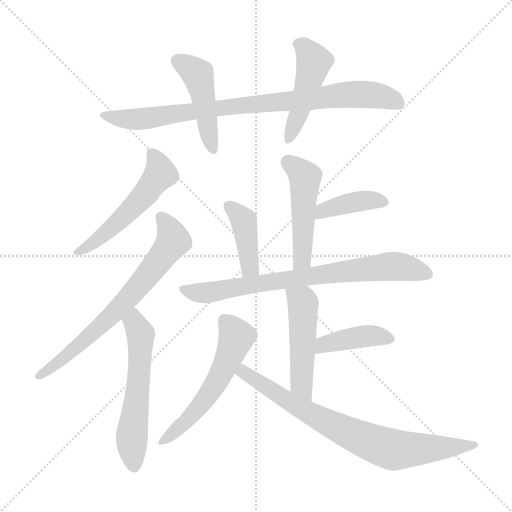
t = 0.00 s
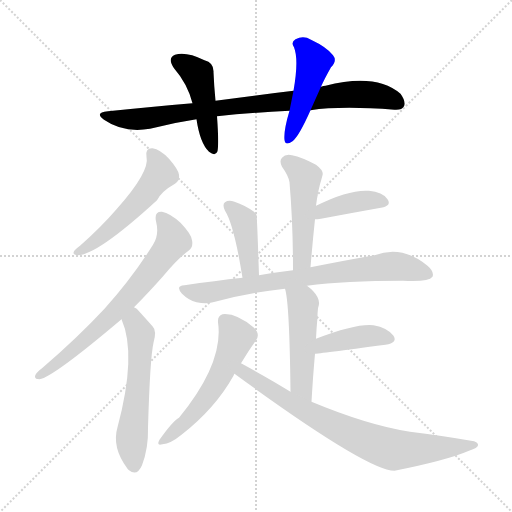
t = 1.99 s
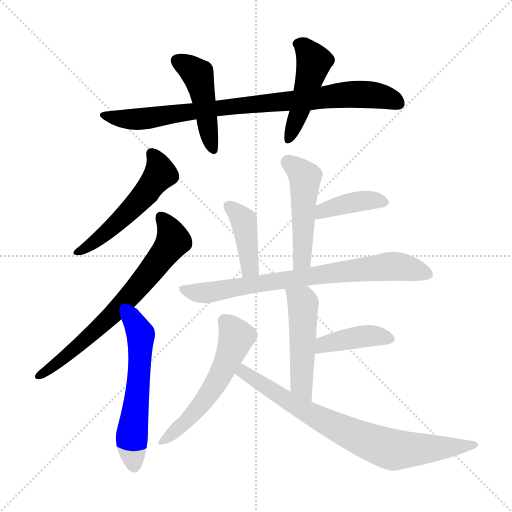
t = 3.97 s
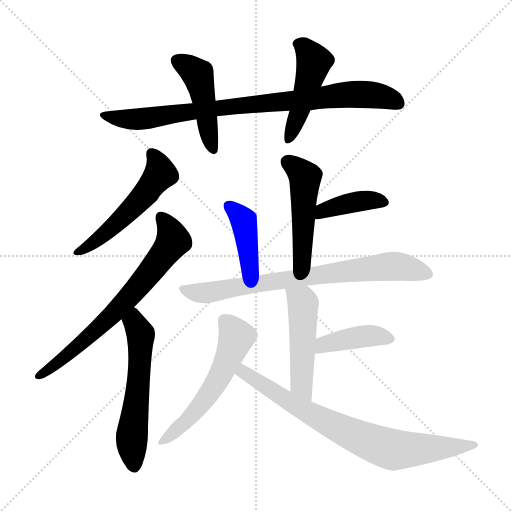
t = 5.96 s
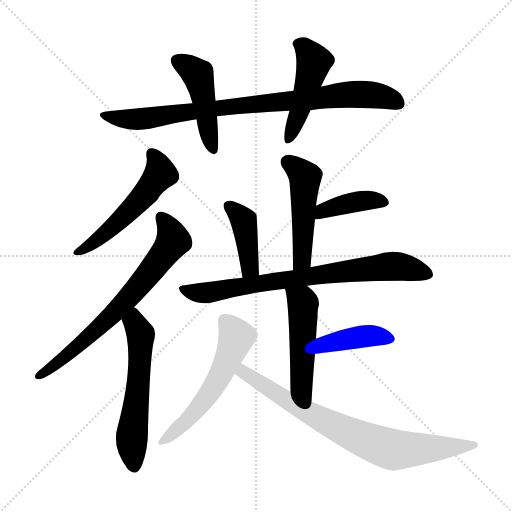
t = 7.94 s
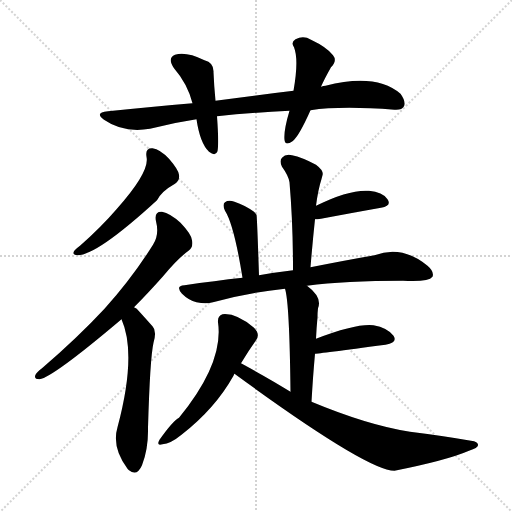
t = 9.93 s

The animated SVG that drew these frames (rendered in a browser with its animation timeline set to each time). Animation: 14 CSS @keyframes rules; one cycle of 9.93 s.

<svg version="1.1" viewBox="0 0 1024 1024" xmlns="http://www.w3.org/2000/svg">
  <g stroke="lightgray" stroke-dasharray="1,1" stroke-width="1" transform="scale(4, 4)">
    <line x1="0" y1="0" x2="256" y2="256"></line>
    <line x1="256" y1="0" x2="0" y2="256"></line>
    <line x1="128" y1="0" x2="128" y2="256"></line>
    <line x1="0" y1="128" x2="256" y2="128"></line>
  </g>
<g transform="scale(1, -1) translate(0, -900)">
   <style type="text/css">
    @keyframes keyframes0 {
      from {
       stroke: blue;
       stroke-dashoffset: 850;
       stroke-width: 128;
       }
       73% {
       animation-timing-function: step-end;
       stroke: blue;
       stroke-dashoffset: 0;
       stroke-width: 128;
       }
       to {
       stroke: black;
       stroke-width: 1024;
       }
       }
       #make-me-a-hanzi-animation-0 {
         animation: keyframes0 0.941732s both;
         animation-delay: 0.000000s;
         animation-timing-function: linear;
       }
    @keyframes keyframes1 {
      from {
       stroke: blue;
       stroke-dashoffset: 456;
       stroke-width: 128;
       }
       60% {
       animation-timing-function: step-end;
       stroke: blue;
       stroke-dashoffset: 0;
       stroke-width: 128;
       }
       to {
       stroke: black;
       stroke-width: 1024;
       }
       }
       #make-me-a-hanzi-animation-1 {
         animation: keyframes1 0.621094s both;
         animation-delay: 0.941732s;
         animation-timing-function: linear;
       }
    @keyframes keyframes2 {
      from {
       stroke: blue;
       stroke-dashoffset: 470;
       stroke-width: 128;
       }
       60% {
       animation-timing-function: step-end;
       stroke: blue;
       stroke-dashoffset: 0;
       stroke-width: 128;
       }
       to {
       stroke: black;
       stroke-width: 1024;
       }
       }
       #make-me-a-hanzi-animation-2 {
         animation: keyframes2 0.632487s both;
         animation-delay: 1.562826s;
         animation-timing-function: linear;
       }
    @keyframes keyframes3 {
      from {
       stroke: blue;
       stroke-dashoffset: 530;
       stroke-width: 128;
       }
       63% {
       animation-timing-function: step-end;
       stroke: blue;
       stroke-dashoffset: 0;
       stroke-width: 128;
       }
       to {
       stroke: black;
       stroke-width: 1024;
       }
       }
       #make-me-a-hanzi-animation-3 {
         animation: keyframes3 0.681315s both;
         animation-delay: 2.195312s;
         animation-timing-function: linear;
       }
    @keyframes keyframes4 {
      from {
       stroke: blue;
       stroke-dashoffset: 690;
       stroke-width: 128;
       }
       69% {
       animation-timing-function: step-end;
       stroke: blue;
       stroke-dashoffset: 0;
       stroke-width: 128;
       }
       to {
       stroke: black;
       stroke-width: 1024;
       }
       }
       #make-me-a-hanzi-animation-4 {
         animation: keyframes4 0.811523s both;
         animation-delay: 2.876628s;
         animation-timing-function: linear;
       }
    @keyframes keyframes5 {
      from {
       stroke: blue;
       stroke-dashoffset: 567;
       stroke-width: 128;
       }
       65% {
       animation-timing-function: step-end;
       stroke: blue;
       stroke-dashoffset: 0;
       stroke-width: 128;
       }
       to {
       stroke: black;
       stroke-width: 1024;
       }
       }
       #make-me-a-hanzi-animation-5 {
         animation: keyframes5 0.711426s both;
         animation-delay: 3.688151s;
         animation-timing-function: linear;
       }
    @keyframes keyframes6 {
      from {
       stroke: blue;
       stroke-dashoffset: 485;
       stroke-width: 128;
       }
       61% {
       animation-timing-function: step-end;
       stroke: blue;
       stroke-dashoffset: 0;
       stroke-width: 128;
       }
       to {
       stroke: black;
       stroke-width: 1024;
       }
       }
       #make-me-a-hanzi-animation-6 {
         animation: keyframes6 0.644694s both;
         animation-delay: 4.399577s;
         animation-timing-function: linear;
       }
    @keyframes keyframes7 {
      from {
       stroke: blue;
       stroke-dashoffset: 393;
       stroke-width: 128;
       }
       56% {
       animation-timing-function: step-end;
       stroke: blue;
       stroke-dashoffset: 0;
       stroke-width: 128;
       }
       to {
       stroke: black;
       stroke-width: 1024;
       }
       }
       #make-me-a-hanzi-animation-7 {
         animation: keyframes7 0.569824s both;
         animation-delay: 5.044271s;
         animation-timing-function: linear;
       }
    @keyframes keyframes8 {
      from {
       stroke: blue;
       stroke-dashoffset: 407;
       stroke-width: 128;
       }
       57% {
       animation-timing-function: step-end;
       stroke: blue;
       stroke-dashoffset: 0;
       stroke-width: 128;
       }
       to {
       stroke: black;
       stroke-width: 1024;
       }
       }
       #make-me-a-hanzi-animation-8 {
         animation: keyframes8 0.581217s both;
         animation-delay: 5.614095s;
         animation-timing-function: linear;
       }
    @keyframes keyframes9 {
      from {
       stroke: blue;
       stroke-dashoffset: 753;
       stroke-width: 128;
       }
       71% {
       animation-timing-function: step-end;
       stroke: blue;
       stroke-dashoffset: 0;
       stroke-width: 128;
       }
       to {
       stroke: black;
       stroke-width: 1024;
       }
       }
       #make-me-a-hanzi-animation-9 {
         animation: keyframes9 0.862793s both;
         animation-delay: 6.195312s;
         animation-timing-function: linear;
       }
    @keyframes keyframes10 {
      from {
       stroke: blue;
       stroke-dashoffset: 489;
       stroke-width: 128;
       }
       61% {
       animation-timing-function: step-end;
       stroke: blue;
       stroke-dashoffset: 0;
       stroke-width: 128;
       }
       to {
       stroke: black;
       stroke-width: 1024;
       }
       }
       #make-me-a-hanzi-animation-10 {
         animation: keyframes10 0.647949s both;
         animation-delay: 7.058105s;
         animation-timing-function: linear;
       }
    @keyframes keyframes11 {
      from {
       stroke: blue;
       stroke-dashoffset: 407;
       stroke-width: 128;
       }
       57% {
       animation-timing-function: step-end;
       stroke: blue;
       stroke-dashoffset: 0;
       stroke-width: 128;
       }
       to {
       stroke: black;
       stroke-width: 1024;
       }
       }
       #make-me-a-hanzi-animation-11 {
         animation: keyframes11 0.581217s both;
         animation-delay: 7.706055s;
         animation-timing-function: linear;
       }
    @keyframes keyframes12 {
      from {
       stroke: blue;
       stroke-dashoffset: 551;
       stroke-width: 128;
       }
       64% {
       animation-timing-function: step-end;
       stroke: blue;
       stroke-dashoffset: 0;
       stroke-width: 128;
       }
       to {
       stroke: black;
       stroke-width: 1024;
       }
       }
       #make-me-a-hanzi-animation-12 {
         animation: keyframes12 0.698405s both;
         animation-delay: 8.287272s;
         animation-timing-function: linear;
       }
    @keyframes keyframes13 {
      from {
       stroke: blue;
       stroke-dashoffset: 767;
       stroke-width: 128;
       }
       71% {
       animation-timing-function: step-end;
       stroke: blue;
       stroke-dashoffset: 0;
       stroke-width: 128;
       }
       to {
       stroke: black;
       stroke-width: 1024;
       }
       }
       #make-me-a-hanzi-animation-13 {
         animation: keyframes13 0.874186s both;
         animation-delay: 8.985677s;
         animation-timing-function: linear;
       }
</style>
<path d="M 621.0 679.5 Q 682.0 688.5 789.0 680.5 Q 804.0 679.5 808.0 687.5 Q 812.0 697.5 801.0 712.5 Q 752.0 754.5 651.0 728.5 Q 647.0 728.5 642.0 726.5 L 587.0 718.5 Q 512.0 709.5 431.0 698.5 L 385.0 693.5 Q 304.0 686.5 216.0 677.5 Q 188.0 674.5 208.0 660.5 Q 247.0 633.5 300.0 642.5 Q 346.0 654.5 393.0 661.5 L 434.0 667.5 Q 501.0 674.5 579.0 678.5 L 621.0 679.5 Z" fill="lightgray"></path> 
<path d="M 431.0 698.5 Q 428.0 729.5 427.0 755.5 Q 428.0 774.5 409.0 779.5 Q 372.0 797.5 350.0 790.5 Q 334.0 783.5 348.0 763.5 Q 375.0 732.5 385.0 693.5 L 393.0 661.5 Q 400.0 613.5 418.0 596.5 Q 431.0 586.5 435.0 597.5 Q 438.0 613.5 434.0 667.5 L 431.0 698.5 Z" fill="lightgray"></path> 
<path d="M 642.0 726.5 Q 649.0 742.5 662.0 765.5 Q 675.0 778.5 666.0 789.5 Q 654.0 805.5 622.0 820.5 Q 607.0 829.5 591.0 821.5 Q 581.0 815.5 588.0 805.5 Q 598.0 780.5 587.0 718.5 L 579.0 678.5 Q 567.0 638.5 569.0 620.5 Q 570.0 607.5 585.0 617.5 Q 598.0 627.5 621.0 679.5 L 642.0 726.5 Z" fill="lightgray"></path> 
<path d="M 293.0 586.5 Q 300.0 556.5 233.0 481.5 Q 202.0 445.5 160.0 408.5 Q 150.0 401.5 148.0 397.5 Q 144.0 390.5 155.0 389.5 Q 194.0 389.5 314.0 499.5 Q 323.0 517.5 350.0 532.5 Q 360.0 539.5 358.0 550.5 Q 357.0 560.5 338.0 582.5 Q 320.0 601.5 305.0 603.5 Q 290.0 604.5 293.0 586.5 Z" fill="lightgray"></path> 
<path d="M 268.0 285.5 Q 296.0 313.5 327.0 348.5 Q 355.0 382.5 377.0 398.5 Q 387.0 405.5 384.0 419.5 Q 383.0 431.5 361.0 454.5 Q 340.0 473.5 324.0 476.5 Q 308.0 477.5 312.0 457.5 Q 319.0 430.5 306.0 410.5 Q 264.0 343.5 209.0 282.5 Q 155.0 224.5 84.0 163.5 Q 74.0 156.5 71.0 150.5 Q 67.0 141.5 79.0 141.5 Q 106.0 145.5 243.0 261.5 L 268.0 285.5 Z" fill="lightgray"></path> 
<path d="M 243.0 261.5 Q 274.0 191.5 235.0 45.5 Q 223.0 5.5 255.0 -37.5 Q 256.0 -38.5 258.0 -40.5 Q 274.0 -53.5 284.0 -30.5 Q 297.0 3.5 296.0 44.5 Q 300.0 183.5 307.0 214.5 Q 314.0 238.5 305.0 247.5 Q 289.0 265.5 278.0 277.5 Q 274.0 283.5 268.0 285.5 C 243.0 302.5 232.0 289.5 243.0 261.5 Z" fill="lightgray"></path> 
<path d="M 621.0 365.5 Q 625.0 414.5 630.0 461.5 L 632.0 488.5 Q 633.0 495.5 634.0 502.5 Q 637.0 520.5 640.0 531.5 Q 643.0 541.5 645.0 549.5 Q 648.0 558.5 632.0 570.5 Q 604.0 585.5 584.0 589.5 Q 571.0 592.5 564.0 584.5 Q 558.0 578.5 564.0 566.5 Q 577.0 548.5 579.0 535.5 Q 586.0 454.5 586.0 359.5 C 586.0 329.5 619.0 335.5 621.0 365.5 Z" fill="lightgray"></path> 
<path d="M 630.0 461.5 Q 634.0 461.5 642.0 462.5 Q 711.0 475.5 762.0 484.5 Q 784.0 488.5 775.0 501.5 Q 765.0 516.5 738.0 518.5 Q 698.0 521.5 632.0 488.5 C 605.0 475.5 600.0 459.5 630.0 461.5 Z" fill="lightgray"></path> 
<path d="M 518.0 349.5 Q 514.0 469.5 513.0 470.5 Q 510.0 474.5 508.0 476.5 Q 490.0 489.5 469.0 496.5 Q 457.0 500.5 450.0 495.5 Q 444.0 491.5 450.0 478.5 Q 468.0 450.5 485.0 344.5 C 490.0 314.5 519.0 319.5 518.0 349.5 Z" fill="lightgray"></path> 
<path d="M 614.0 328.5 Q 690.0 338.5 806.0 338.5 Q 857.0 335.5 865.0 346.5 Q 869.0 356.5 855.0 368.5 Q 804.0 410.5 749.0 389.5 Q 697.0 380.5 621.0 365.5 L 586.0 359.5 Q 552.0 355.5 518.0 349.5 L 485.0 344.5 Q 430.0 338.5 369.0 329.5 Q 350.0 328.5 364.0 312.5 Q 377.0 299.5 393.0 295.5 Q 412.0 291.5 426.0 295.5 Q 493.0 314.5 570.0 322.5 L 614.0 328.5 Z" fill="lightgray"></path> 
<path d="M 623.0 96.5 Q 626.0 148.5 630.0 192.5 L 632.0 222.5 Q 633.0 244.5 635.0 265.5 Q 635.0 275.5 636.0 283.5 Q 645.0 305.5 614.0 328.5 C 591.0 347.5 563.0 351.5 570.0 322.5 Q 579.0 295.5 581.0 116.5 C 581.0 86.5 621.0 66.5 623.0 96.5 Z" fill="lightgray"></path> 
<path d="M 630.0 192.5 Q 636.0 192.5 771.0 210.5 Q 796.0 214.5 787.0 228.5 Q 775.0 244.5 747.0 249.5 Q 713.0 253.5 632.0 222.5 C 604.0 211.5 600.0 189.5 630.0 192.5 Z" fill="lightgray"></path> 
<path d="M 482.0 173.5 Q 497.0 198.5 512.0 219.5 Q 521.0 231.5 508.0 244.5 Q 472.0 274.5 445.0 271.5 Q 435.0 268.5 436.0 255.5 Q 448.0 174.5 358.0 64.5 Q 346.0 58.5 319.0 20.5 Q 312.0 7.5 325.0 11.5 Q 341.0 12.5 363.0 30.5 Q 430.0 82.5 467.0 148.5 Q 468.0 151.5 469.0 152.5 L 482.0 173.5 Z" fill="lightgray"></path> 
<path d="M 469.0 152.5 Q 733.0 -40.5 789.0 -41.5 Q 894.0 -20.5 938.0 -1.5 Q 956.0 4.5 956.0 9.5 Q 957.0 16.5 942.0 18.5 Q 885.0 28.5 820.0 36.5 Q 736.0 49.5 623.0 96.5 L 581.0 116.5 Q 541.0 141.5 482.0 173.5 C 456.0 187.5 445.0 170.5 469.0 152.5 Z" fill="lightgray"></path> 
      <clipPath id="make-me-a-hanzi-clip-0">
      <path d="M 621.0 679.5 Q 682.0 688.5 789.0 680.5 Q 804.0 679.5 808.0 687.5 Q 812.0 697.5 801.0 712.5 Q 752.0 754.5 651.0 728.5 Q 647.0 728.5 642.0 726.5 L 587.0 718.5 Q 512.0 709.5 431.0 698.5 L 385.0 693.5 Q 304.0 686.5 216.0 677.5 Q 188.0 674.5 208.0 660.5 Q 247.0 633.5 300.0 642.5 Q 346.0 654.5 393.0 661.5 L 434.0 667.5 Q 501.0 674.5 579.0 678.5 L 621.0 679.5 Z" fill="lightgray"></path>
      </clipPath>
      <path clip-path="url(#make-me-a-hanzi-clip-0)" d="M 210.0 670.5 L 234.0 662.5 L 289.0 662.5 L 489.0 690.5 L 701.0 711.5 L 754.0 708.5 L 797.0 693.5 " fill="none" id="make-me-a-hanzi-animation-0" stroke-dasharray="722 1444" stroke-linecap="round"></path>

      <clipPath id="make-me-a-hanzi-clip-1">
      <path d="M 431.0 698.5 Q 428.0 729.5 427.0 755.5 Q 428.0 774.5 409.0 779.5 Q 372.0 797.5 350.0 790.5 Q 334.0 783.5 348.0 763.5 Q 375.0 732.5 385.0 693.5 L 393.0 661.5 Q 400.0 613.5 418.0 596.5 Q 431.0 586.5 435.0 597.5 Q 438.0 613.5 434.0 667.5 L 431.0 698.5 Z" fill="lightgray"></path>
      </clipPath>
      <path clip-path="url(#make-me-a-hanzi-clip-1)" d="M 357.0 776.5 L 396.0 750.5 L 426.0 600.5 " fill="none" id="make-me-a-hanzi-animation-1" stroke-dasharray="328 656" stroke-linecap="round"></path>

      <clipPath id="make-me-a-hanzi-clip-2">
      <path d="M 642.0 726.5 Q 649.0 742.5 662.0 765.5 Q 675.0 778.5 666.0 789.5 Q 654.0 805.5 622.0 820.5 Q 607.0 829.5 591.0 821.5 Q 581.0 815.5 588.0 805.5 Q 598.0 780.5 587.0 718.5 L 579.0 678.5 Q 567.0 638.5 569.0 620.5 Q 570.0 607.5 585.0 617.5 Q 598.0 627.5 621.0 679.5 L 642.0 726.5 Z" fill="lightgray"></path>
      </clipPath>
      <path clip-path="url(#make-me-a-hanzi-clip-2)" d="M 595.0 812.5 L 609.0 805.5 L 628.0 774.5 L 577.0 620.5 " fill="none" id="make-me-a-hanzi-animation-2" stroke-dasharray="342 684" stroke-linecap="round"></path>

      <clipPath id="make-me-a-hanzi-clip-3">
      <path d="M 293.0 586.5 Q 300.0 556.5 233.0 481.5 Q 202.0 445.5 160.0 408.5 Q 150.0 401.5 148.0 397.5 Q 144.0 390.5 155.0 389.5 Q 194.0 389.5 314.0 499.5 Q 323.0 517.5 350.0 532.5 Q 360.0 539.5 358.0 550.5 Q 357.0 560.5 338.0 582.5 Q 320.0 601.5 305.0 603.5 Q 290.0 604.5 293.0 586.5 Z" fill="lightgray"></path>
      </clipPath>
      <path clip-path="url(#make-me-a-hanzi-clip-3)" d="M 303.0 592.5 L 312.0 582.5 L 320.0 552.5 L 295.0 517.5 L 218.0 438.5 L 154.0 396.5 " fill="none" id="make-me-a-hanzi-animation-3" stroke-dasharray="402 804" stroke-linecap="round"></path>

      <clipPath id="make-me-a-hanzi-clip-4">
      <path d="M 268.0 285.5 Q 296.0 313.5 327.0 348.5 Q 355.0 382.5 377.0 398.5 Q 387.0 405.5 384.0 419.5 Q 383.0 431.5 361.0 454.5 Q 340.0 473.5 324.0 476.5 Q 308.0 477.5 312.0 457.5 Q 319.0 430.5 306.0 410.5 Q 264.0 343.5 209.0 282.5 Q 155.0 224.5 84.0 163.5 Q 74.0 156.5 71.0 150.5 Q 67.0 141.5 79.0 141.5 Q 106.0 145.5 243.0 261.5 L 268.0 285.5 Z" fill="lightgray"></path>
      </clipPath>
      <path clip-path="url(#make-me-a-hanzi-clip-4)" d="M 322.0 464.5 L 347.0 418.5 L 313.0 371.5 L 222.0 265.5 L 154.0 204.5 L 79.0 149.5 " fill="none" id="make-me-a-hanzi-animation-4" stroke-dasharray="562 1124" stroke-linecap="round"></path>

      <clipPath id="make-me-a-hanzi-clip-5">
      <path d="M 243.0 261.5 Q 274.0 191.5 235.0 45.5 Q 223.0 5.5 255.0 -37.5 Q 256.0 -38.5 258.0 -40.5 Q 274.0 -53.5 284.0 -30.5 Q 297.0 3.5 296.0 44.5 Q 300.0 183.5 307.0 214.5 Q 314.0 238.5 305.0 247.5 Q 289.0 265.5 278.0 277.5 Q 274.0 283.5 268.0 285.5 C 243.0 302.5 232.0 289.5 243.0 261.5 Z" fill="lightgray"></path>
      </clipPath>
      <path clip-path="url(#make-me-a-hanzi-clip-5)" d="M 269.0 276.5 L 268.0 255.5 L 280.0 235.5 L 281.0 207.5 L 263.0 16.5 L 269.0 -29.5 " fill="none" id="make-me-a-hanzi-animation-5" stroke-dasharray="439 878" stroke-linecap="round"></path>

      <clipPath id="make-me-a-hanzi-clip-6">
      <path d="M 621.0 365.5 Q 625.0 414.5 630.0 461.5 L 632.0 488.5 Q 633.0 495.5 634.0 502.5 Q 637.0 520.5 640.0 531.5 Q 643.0 541.5 645.0 549.5 Q 648.0 558.5 632.0 570.5 Q 604.0 585.5 584.0 589.5 Q 571.0 592.5 564.0 584.5 Q 558.0 578.5 564.0 566.5 Q 577.0 548.5 579.0 535.5 Q 586.0 454.5 586.0 359.5 C 586.0 329.5 619.0 335.5 621.0 365.5 Z" fill="lightgray"></path>
      </clipPath>
      <path clip-path="url(#make-me-a-hanzi-clip-6)" d="M 575.0 575.5 L 610.0 545.5 L 605.0 387.5 L 591.0 367.5 " fill="none" id="make-me-a-hanzi-animation-6" stroke-dasharray="357 714" stroke-linecap="round"></path>

      <clipPath id="make-me-a-hanzi-clip-7">
      <path d="M 630.0 461.5 Q 634.0 461.5 642.0 462.5 Q 711.0 475.5 762.0 484.5 Q 784.0 488.5 775.0 501.5 Q 765.0 516.5 738.0 518.5 Q 698.0 521.5 632.0 488.5 C 605.0 475.5 600.0 459.5 630.0 461.5 Z" fill="lightgray"></path>
      </clipPath>
      <path clip-path="url(#make-me-a-hanzi-clip-7)" d="M 636.0 467.5 L 664.0 484.5 L 722.0 498.5 L 766.0 494.5 " fill="none" id="make-me-a-hanzi-animation-7" stroke-dasharray="265 530" stroke-linecap="round"></path>

      <clipPath id="make-me-a-hanzi-clip-8">
      <path d="M 518.0 349.5 Q 514.0 469.5 513.0 470.5 Q 510.0 474.5 508.0 476.5 Q 490.0 489.5 469.0 496.5 Q 457.0 500.5 450.0 495.5 Q 444.0 491.5 450.0 478.5 Q 468.0 450.5 485.0 344.5 C 490.0 314.5 519.0 319.5 518.0 349.5 Z" fill="lightgray"></path>
      </clipPath>
      <path clip-path="url(#make-me-a-hanzi-clip-8)" d="M 457.0 488.5 L 488.0 456.5 L 499.0 389.5 L 499.0 363.5 L 489.0 356.5 " fill="none" id="make-me-a-hanzi-animation-8" stroke-dasharray="279 558" stroke-linecap="round"></path>

      <clipPath id="make-me-a-hanzi-clip-9">
      <path d="M 614.0 328.5 Q 690.0 338.5 806.0 338.5 Q 857.0 335.5 865.0 346.5 Q 869.0 356.5 855.0 368.5 Q 804.0 410.5 749.0 389.5 Q 697.0 380.5 621.0 365.5 L 586.0 359.5 Q 552.0 355.5 518.0 349.5 L 485.0 344.5 Q 430.0 338.5 369.0 329.5 Q 350.0 328.5 364.0 312.5 Q 377.0 299.5 393.0 295.5 Q 412.0 291.5 426.0 295.5 Q 493.0 314.5 570.0 322.5 L 614.0 328.5 Z" fill="lightgray"></path>
      </clipPath>
      <path clip-path="url(#make-me-a-hanzi-clip-9)" d="M 366.0 321.5 L 417.0 314.5 L 776.0 367.5 L 809.0 365.5 L 857.0 351.5 " fill="none" id="make-me-a-hanzi-animation-9" stroke-dasharray="625 1250" stroke-linecap="round"></path>

      <clipPath id="make-me-a-hanzi-clip-10">
      <path d="M 623.0 96.5 Q 626.0 148.5 630.0 192.5 L 632.0 222.5 Q 633.0 244.5 635.0 265.5 Q 635.0 275.5 636.0 283.5 Q 645.0 305.5 614.0 328.5 C 591.0 347.5 563.0 351.5 570.0 322.5 Q 579.0 295.5 581.0 116.5 C 581.0 86.5 621.0 66.5 623.0 96.5 Z" fill="lightgray"></path>
      </clipPath>
      <path clip-path="url(#make-me-a-hanzi-clip-10)" d="M 578.0 321.5 L 606.0 293.5 L 602.0 132.5 L 618.0 104.5 " fill="none" id="make-me-a-hanzi-animation-10" stroke-dasharray="361 722" stroke-linecap="round"></path>

      <clipPath id="make-me-a-hanzi-clip-11">
      <path d="M 630.0 192.5 Q 636.0 192.5 771.0 210.5 Q 796.0 214.5 787.0 228.5 Q 775.0 244.5 747.0 249.5 Q 713.0 253.5 632.0 222.5 C 604.0 211.5 600.0 189.5 630.0 192.5 Z" fill="lightgray"></path>
      </clipPath>
      <path clip-path="url(#make-me-a-hanzi-clip-11)" d="M 631.0 199.5 L 648.0 212.5 L 712.0 225.5 L 741.0 228.5 L 776.0 222.5 " fill="none" id="make-me-a-hanzi-animation-11" stroke-dasharray="279 558" stroke-linecap="round"></path>

      <clipPath id="make-me-a-hanzi-clip-12">
      <path d="M 482.0 173.5 Q 497.0 198.5 512.0 219.5 Q 521.0 231.5 508.0 244.5 Q 472.0 274.5 445.0 271.5 Q 435.0 268.5 436.0 255.5 Q 448.0 174.5 358.0 64.5 Q 346.0 58.5 319.0 20.5 Q 312.0 7.5 325.0 11.5 Q 341.0 12.5 363.0 30.5 Q 430.0 82.5 467.0 148.5 Q 468.0 151.5 469.0 152.5 L 482.0 173.5 Z" fill="lightgray"></path>
      </clipPath>
      <path clip-path="url(#make-me-a-hanzi-clip-12)" d="M 449.0 258.5 L 473.0 226.5 L 443.0 153.5 L 384.0 68.5 L 329.0 20.5 " fill="none" id="make-me-a-hanzi-animation-12" stroke-dasharray="423 846" stroke-linecap="round"></path>

      <clipPath id="make-me-a-hanzi-clip-13">
      <path d="M 469.0 152.5 Q 733.0 -40.5 789.0 -41.5 Q 894.0 -20.5 938.0 -1.5 Q 956.0 4.5 956.0 9.5 Q 957.0 16.5 942.0 18.5 Q 885.0 28.5 820.0 36.5 Q 736.0 49.5 623.0 96.5 L 581.0 116.5 Q 541.0 141.5 482.0 173.5 C 456.0 187.5 445.0 170.5 469.0 152.5 Z" fill="lightgray"></path>
      </clipPath>
      <path clip-path="url(#make-me-a-hanzi-clip-13)" d="M 486.0 163.5 L 487.0 152.5 L 589.0 89.5 L 675.0 44.5 L 768.0 5.5 L 830.0 0.5 L 950.0 10.5 " fill="none" id="make-me-a-hanzi-animation-13" stroke-dasharray="639 1278" stroke-linecap="round"></path>

</g>
</svg>
